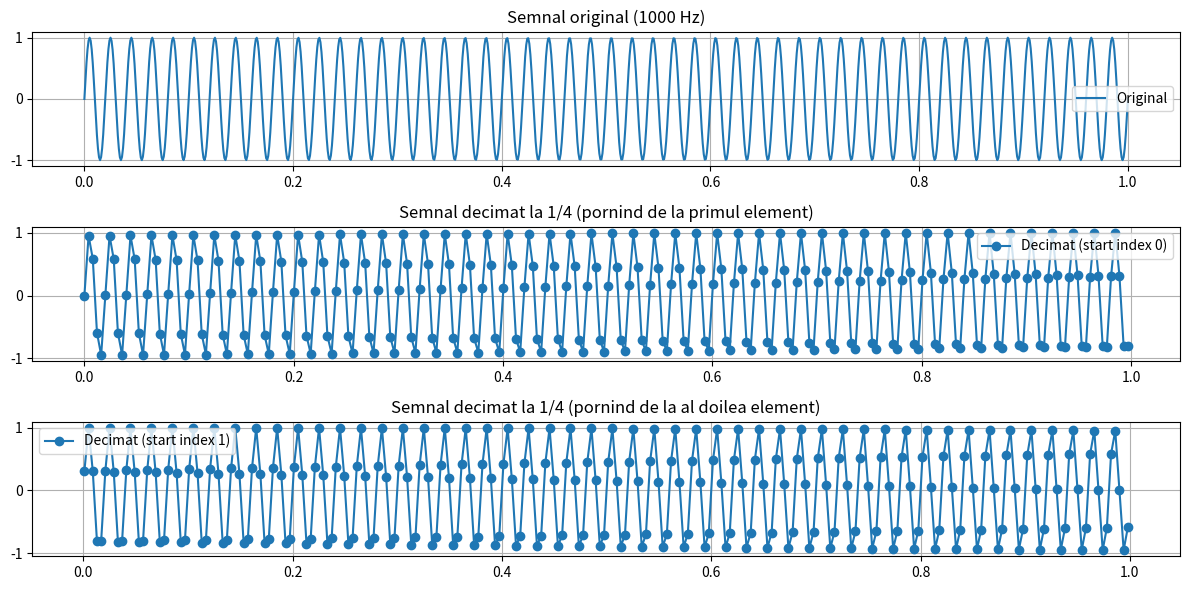

Write Python code to recreate this figure.
import numpy as np
import matplotlib.pyplot as plt

fs = 1000         
f = 50            
duration = 1       
t = np.linspace(0, duration, int(fs * duration))
x = np.sin(2 * np.pi * f * t)

x_decimated_a = x[::4]        
t_decimated_a = t[::4]

x_decimated_b = x[1::4]      
t_decimated_b = t[1::4]

plt.figure(figsize=(12, 6))

plt.subplot(3, 1, 1)
plt.plot(t, x, label='Original')
plt.title('Semnal original (1000 Hz)')
plt.grid(True)
plt.legend()

plt.subplot(3, 1, 2)
plt.plot(t_decimated_a, x_decimated_a, 'o-', label='Decimat (start index 0)')
plt.title('Semnal decimat la 1/4 (pornind de la primul element)')
plt.grid(True)
plt.legend()

plt.subplot(3, 1, 3)
plt.plot(t_decimated_b, x_decimated_b, 'o-', label='Decimat (start index 1)')
plt.title('Semnal decimat la 1/4 (pornind de la al doilea element)')
plt.grid(True)
plt.legend()

plt.tight_layout()
plt.show()
